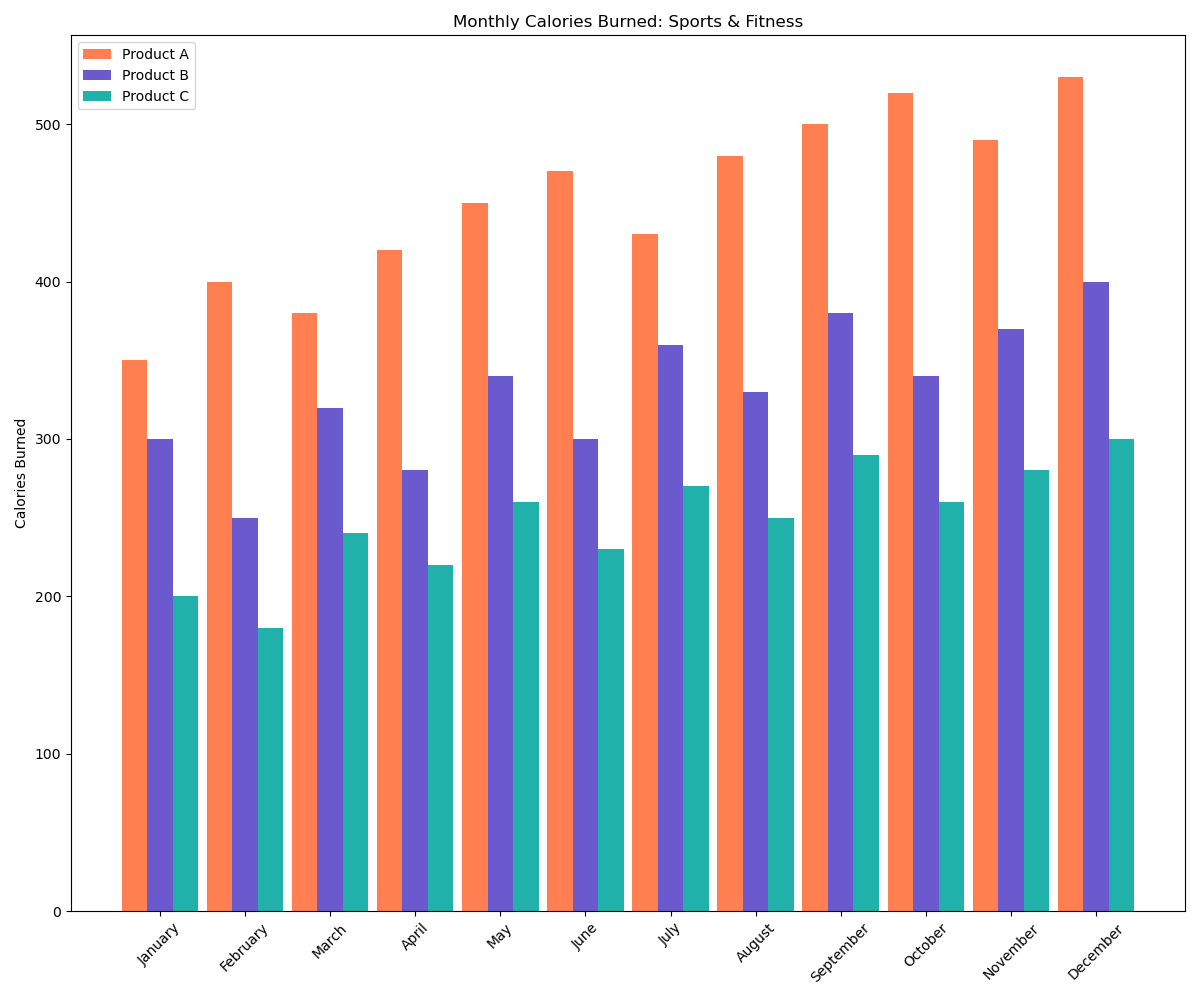

The file beside this chart, header and first rows:
Month, Calories Burned (Product A), Calories Burned (Product B), Calories Burned (Product C)
January, 350, 300, 200
February, 400, 250, 180
March, 380, 320, 240
April, 420, 280, 220
May, 450, 340, 260
June, 470, 300, 230
July, 430, 360, 270
August, 480, 330, 250
September, 500, 380, 290
October, 520, 340, 260
November, 490, 370, 280
December, 530, 400, 300
